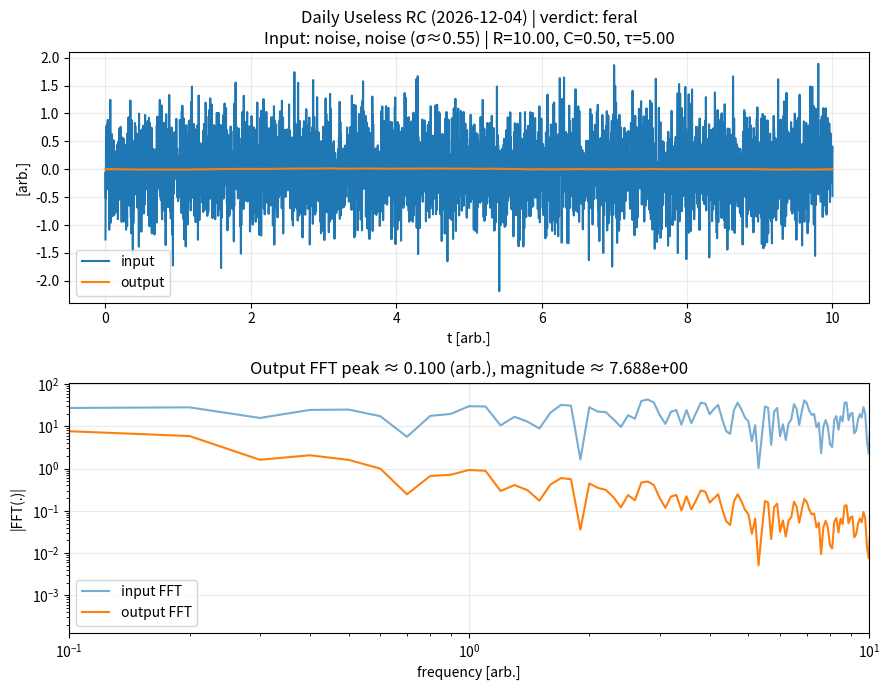

Here is the Python script that generated this plot: (Note: this script raises an exception after producing the figure.)
import numpy as np
import matplotlib.pyplot as plt
from datetime import datetime, timezone, timedelta

# ================== Time (JST) ==================
JST = timezone(timedelta(hours=9))
today = datetime.now(JST).strftime("%Y-%m-%d")
rng = np.random.default_rng()

# ================== Simulation time ==================
T = 10.0
N = 4096  # FFTしやすいように少し大きめ
t = np.linspace(0, T, N)
dt = t[1] - t[0]
fs = 1.0 / dt  # [1/s] (tの単位が"秒"という建て付け)

# ================== Discrete component values (1) ==================
# “イメージしやすい値”だけを候補にする
R_VALUES = np.array([0.5, 1.0, 2.0, 5.0, 10.0])
L_VALUES = np.array([0.5, 1.0, 2.0, 5.0, 10.0])
C_VALUES = np.array([0.1, 0.2, 0.5, 1.0, 2.0, 5.0])

# ================== Input signals ==================
def make_input(kind, t):
    A = rng.uniform(0.8, 1.5)
    x = np.zeros_like(t)

    if kind == "step":
        x[t > t[-1] * 0.1] = A
        desc = f"step (A={A:.2f})"

    elif kind == "impulse":
        x[int(0.1 * len(t))] = A / dt
        desc = f"impulse (area≈{A:.2f})"

    elif kind == "sine":
        f = rng.uniform(0.2, 2.0)
        x = A * np.sin(2 * np.pi * f * t)
        desc = f"sine (A={A:.2f}, f={f:.2f} Hz)"

    elif kind == "square":
        f = rng.uniform(0.2, 1.0)
        x = A * np.sign(np.sin(2 * np.pi * f * t))
        desc = f"square (A={A:.2f}, f={f:.2f} Hz)"

    elif kind == "ramp":
        x = np.clip(A * (t / t[-1]), 0, A)
        desc = f"ramp (A={A:.2f})"

    elif kind == "noise":
        x = A * rng.normal(0, 0.5, size=len(t))
        desc = f"noise (σ≈{0.5 * A:.2f})"

    else:
        raise ValueError("unknown input kind")

    return x, desc

input_kind = rng.choice(["step", "impulse", "sine", "square", "ramp", "noise"])
x, x_desc = make_input(input_kind, t)

# ================== System selection ==================
system = rng.choice(["RC", "RL", "RLC"])

# ---------- RC / RL: 1st order low-pass form ----------
def first_order_response(x, tau, dt):
    y = np.zeros_like(x)
    a = np.exp(-dt / tau)
    b = 1.0 - a
    for n in range(1, len(x)):
        y[n] = a * y[n - 1] + b * x[n]
    return y

# ---------- Simulate ----------
if system == "RC":
    R = float(rng.choice(R_VALUES))
    C = float(rng.choice(C_VALUES))
    tau = R * C
    y = first_order_response(x, tau, dt)
    params = f"R={R:.2f}, C={C:.2f}, τ={tau:.2f}"

elif system == "RL":
    R = float(rng.choice(R_VALUES))
    L = float(rng.choice(L_VALUES))
    tau = L / R
    y = first_order_response(x, tau, dt)
    params = f"R={R:.2f}, L={L:.2f}, τ={tau:.2f}"

else:
    # Standard 2nd order form: y'' + 2ζωn y' + ωn^2 y = ωn^2 x
    R = float(rng.choice(R_VALUES))
    L = float(rng.choice(L_VALUES))
    C = float(rng.choice(C_VALUES))

    wn = 1.0 / np.sqrt(L * C)
    zeta = (R / 2.0) * np.sqrt(C / L)

    y = np.zeros_like(x)
    yd = np.zeros_like(x)  # y'
    for n in range(1, len(x)):
        ydd = (wn ** 2) * (x[n] - y[n - 1]) - (2 * zeta * wn) * yd[n - 1]
        yd[n] = yd[n - 1] + dt * ydd
        y[n] = y[n - 1] + dt * yd[n]

    params = f"R={R:.2f}, L={L:.2f}, C={C:.2f}, ωn={wn:.2f}, ζ={zeta:.2f}"

# ================== 1) “Judgement” (meaningless but consistent) ==================
# Normalize for analysis stability
y_center = y - np.mean(y)
y_scale = np.max(np.abs(y_center)) + 1e-12
y_norm = y_center / y_scale

# Overshoot-ish metric (peak compared to final-ish level)
tail = y_norm[int(0.9 * len(y_norm)):]
final_level = np.mean(tail)
peak = np.max(y_norm)
overshoot = float(peak - final_level)

# Oscillation metric: count sign changes of derivative (rough “wiggle count”)
dy = np.diff(y_norm)
wiggles = int(np.sum((dy[:-1] * dy[1:]) < 0))  # derivative sign changes

# “Stability” score (completely arbitrary but repeatable)
score = 0.7 * abs(overshoot) + 0.3 * (wiggles / 50.0)

if score < 0.25:
    verdict = "calm"
elif score < 0.60:
    verdict = "restless"
else:
    verdict = "feral"

# ================== 2) FFT plot (input + output) ==================
# Center signals (remove DC), window for nicer spectrum
x_center = x - np.mean(x)
y_center = y - np.mean(y)

window = np.hanning(len(y_center))
X = np.fft.rfft(x_center * window)
Y = np.fft.rfft(y_center * window)

freq = np.fft.rfftfreq(len(y_center), d=dt)

magX = np.abs(X)
magY = np.abs(Y)

# Avoid DC dominating
magX[0] = 0.0
magY[0] = 0.0

mask = freq > 0
freqp = freq[mask]
magXp = magX[mask]
magYp = magY[mask]

# Peak of output spectrum (on positive freqs)
peak_k = int(np.argmax(magYp))
peak_f = float(freqp[peak_k])
peak_mag = float(magYp[peak_k])

# ================== 3) English one-liner ==================
one_liners = {
    "calm": [
        "Today, the system pretended to be well-behaved.",
        "Nothing happened. Therefore, it is perfect.",
        "The dynamics were suspiciously polite."
    ],
    "restless": [
        "The system wiggled, then denied everything.",
        "A small oscillation appeared and immediately regretted it.",
        "This is not chaos—just enthusiasm."
    ],
    "feral": [
        "The system chose violence (mathematically).",
        "We observed a rare event: uncontrolled confidence.",
        "A resonance-like thing happened. Please do not ask why."
    ]
}
line = rng.choice(one_liners[verdict])

# ================== Plot (time + FFT) ==================
plt.figure(figsize=(9, 7))

# Top: time domain
ax1 = plt.subplot(2, 1, 1)
ax1.plot(t, x, label="input")
ax1.plot(t, y, label="output")
ax1.set_xlabel("t [arb.]")
ax1.set_ylabel("[arb.]")
ax1.set_title(
    f"Daily Useless {system} ({today}) | verdict: {verdict}\n"
    f"Input: {input_kind}, {x_desc} | {params}"
)
ax1.legend()
ax1.grid(True, alpha=0.25)

# Bottom: spectrum (log-log)  ※xlimは “正の範囲” を指定するのが安全
ax2 = plt.subplot(2, 1, 2)
ax2.plot(freqp, magXp, label="input FFT", alpha=0.6)
ax2.plot(freqp, magYp, label="output FFT")
ax2.set_xscale("log")
ax2.set_yscale("log")

# 見やすさ優先で低周波側だけ（ただし log なので左端は >0 ）
xmax = min(np.max(freqp), 10.0)
ax2.set_xlim(freqp[0], xmax)

ax2.set_xlabel("frequency [arb.]")
ax2.set_ylabel("|FFT(.)|")
ax2.set_title(f"Output FFT peak ≈ {peak_f:.3f} (arb.), magnitude ≈ {peak_mag:.3e}")
ax2.grid(True, alpha=0.25)
ax2.legend()

plt.tight_layout()
plt.savefig("result.svg")
plt.close()

# ================== README ==================
readme = f"""# Daily Useless Physics

Every day, GitHub Actions generates a **random dynamical system**
and excites it with a **random input signal**.

## Today's Result ({today})

- **System**: {system}
- **Parameters**: {params}
- **Input**: {x_desc}

### Useless judgement
- **verdict**: **{verdict}**（{verdict_jp}）
- overshoot-ish: {overshoot:.3f}
- wiggles: {wiggles}
- FFT peak (output): {peak_f:.3f} (arb.)

> {line}

![result](result.svg)

"""
with open("README.md", "w", encoding="utf-8") as f:
    f.write(readme)
